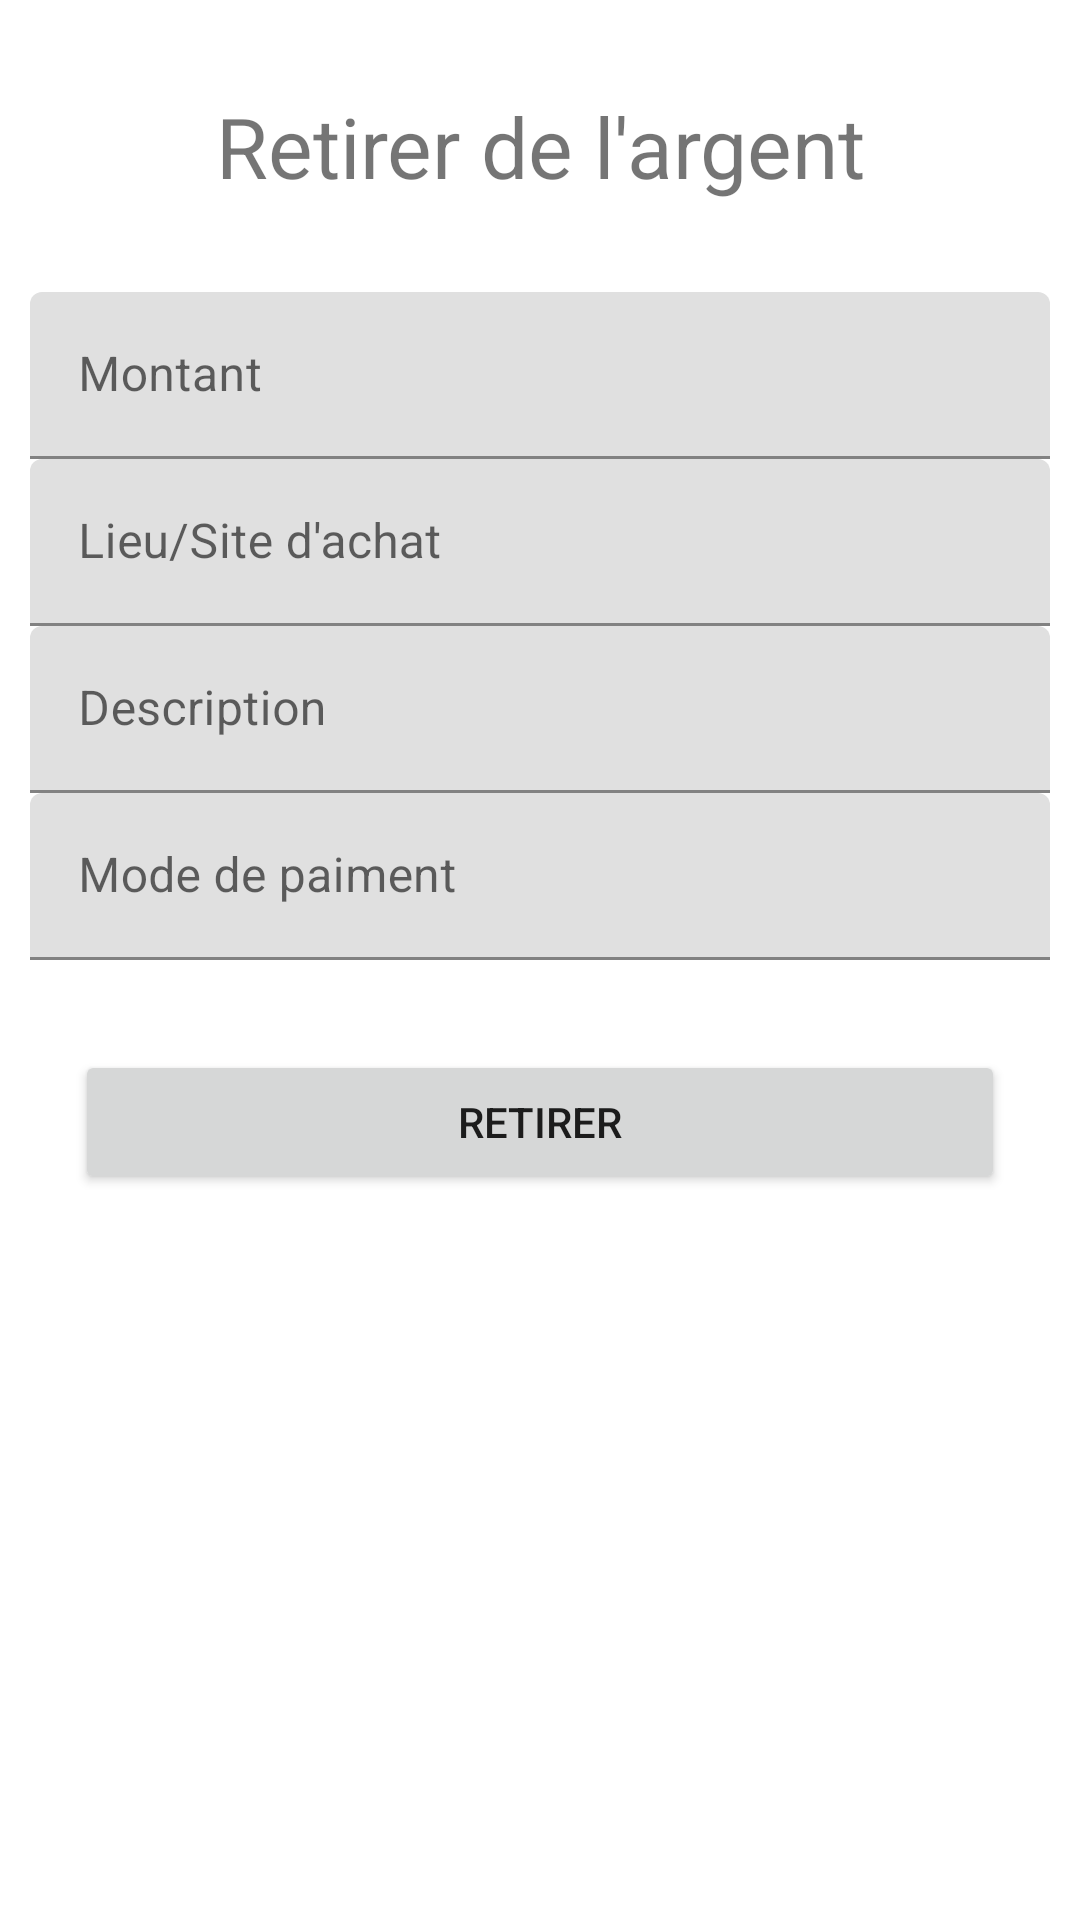

Layout XML and referenced resources for this Android screen:
<!-- AndroidManifest.xml: application theme Theme.MyEpargne -->
<!-- res/layout/retrait.xml -->
<?xml version="1.0" encoding="utf-8"?>
<LinearLayout xmlns:android="http://schemas.android.com/apk/res/android"
    xmlns:tools="http://schemas.android.com/tools"
    android:layout_width="match_parent"
    android:layout_height="match_parent"
    android:orientation="vertical">

    <TextView
        android:id="@+id/textView2"
        android:layout_width="match_parent"
        android:layout_height="wrap_content"
        android:text="Retirer de l'argent"
        android:textSize="28dp"
        android:textAlignment="center"
        android:layout_marginTop="30dp"/>


    <LinearLayout
        android:layout_width="match_parent"
        android:layout_height="wrap_content"
        android:layout_alignParentStart="true"
        android:layout_alignParentTop="true"
        android:layout_marginStart="0dp"
        android:layout_marginTop="0dp"
        android:orientation="vertical"
        android:visibility="visible"
        >


        <com.google.android.material.textfield.TextInputLayout
            android:id="@+id/layoutName"
            android:layout_width="match_parent"
            android:layout_height="wrap_content">

            <com.google.android.material.textfield.TextInputEditText
                android:id="@+id/montantRetrait"
                android:layout_width="match_parent"
                android:layout_height="wrap_content"
                android:hint="Montant"
                android:inputType="numberDecimal"
                android:layout_marginTop="30dp"
                android:layout_marginLeft="10dp"
                android:layout_marginRight="10dp"/>

        </com.google.android.material.textfield.TextInputLayout>

        <com.google.android.material.textfield.TextInputLayout
            android:id="@+id/Tiers"
            android:layout_width="match_parent"
            android:layout_height="wrap_content">

            <com.google.android.material.textfield.TextInputEditText
                android:id="@+id/tiersRetrait"
                android:layout_width="match_parent"
                android:layout_height="wrap_content"
                android:hint="Lieu/Site d'achat"
                android:inputType="textPersonName"
                android:layout_marginLeft="10dp"
                android:layout_marginRight="10dp"/>
        </com.google.android.material.textfield.TextInputLayout>

        <com.google.android.material.textfield.TextInputLayout
            android:id="@+id/layoutName"
            android:layout_width="match_parent"
            android:layout_height="wrap_content">

            <com.google.android.material.textfield.TextInputEditText
                android:id="@+id/descriptionRetrait"
                android:layout_width="match_parent"
                android:layout_height="wrap_content"
                android:hint="Description"
                android:inputType="textPersonName"
                android:layout_marginLeft="10dp"
                android:layout_marginRight="10dp"/>

        </com.google.android.material.textfield.TextInputLayout>

        <com.google.android.material.textfield.TextInputLayout
            android:id="@+id/layoutName"
            android:layout_width="match_parent"
            android:layout_height="wrap_content">

            <com.google.android.material.textfield.TextInputEditText
                android:id="@+id/modePaimentRetrait"
                android:layout_width="match_parent"
                android:layout_height="wrap_content"
                android:hint="Mode de paiment"
                android:inputType="textPersonName"
                android:layout_marginLeft="10dp"
                android:layout_marginRight="10dp"/>

        </com.google.android.material.textfield.TextInputLayout>

        <Button
            android:id="@+id/btRetrait"
            android:layout_width="match_parent"
            android:layout_height="wrap_content"
            android:layout_marginHorizontal="25sp"
            android:layout_marginTop="30dp"
            android:layout_marginBottom="30dp"
            android:text="Retirer" />
    </LinearLayout>

</LinearLayout>
<!-- resources referenced by this layout -->
<resources>
  <style name="Theme.MyEpargne" parent="Theme.MaterialComponents.DayNight.DarkActionBar">
          
          <item name="colorPrimary">#D2C5E4</item>
          <item name="colorPrimaryVariant">@color/purple_700</item>
          <item name="colorOnPrimary">@color/white</item>
          
          <item name="colorSecondary">#CACCCB</item>
          <item name="colorSecondaryVariant">@color/teal_700</item>
          <item name="colorOnSecondary">@color/black</item>
          
          <item name="android:statusBarColor">#A3A3A3</item>
          
      </style>
  <!-- not gathered from this repository: default colours our renderer supplied (Android Studio template values) -->
  <color name="purple_700">#FF3700B3</color>
  <color name="teal_700">#FF018786</color>
  <color name="black">#FF000000</color>
  <color name="white">#FFFFFFFF</color>
</resources>
